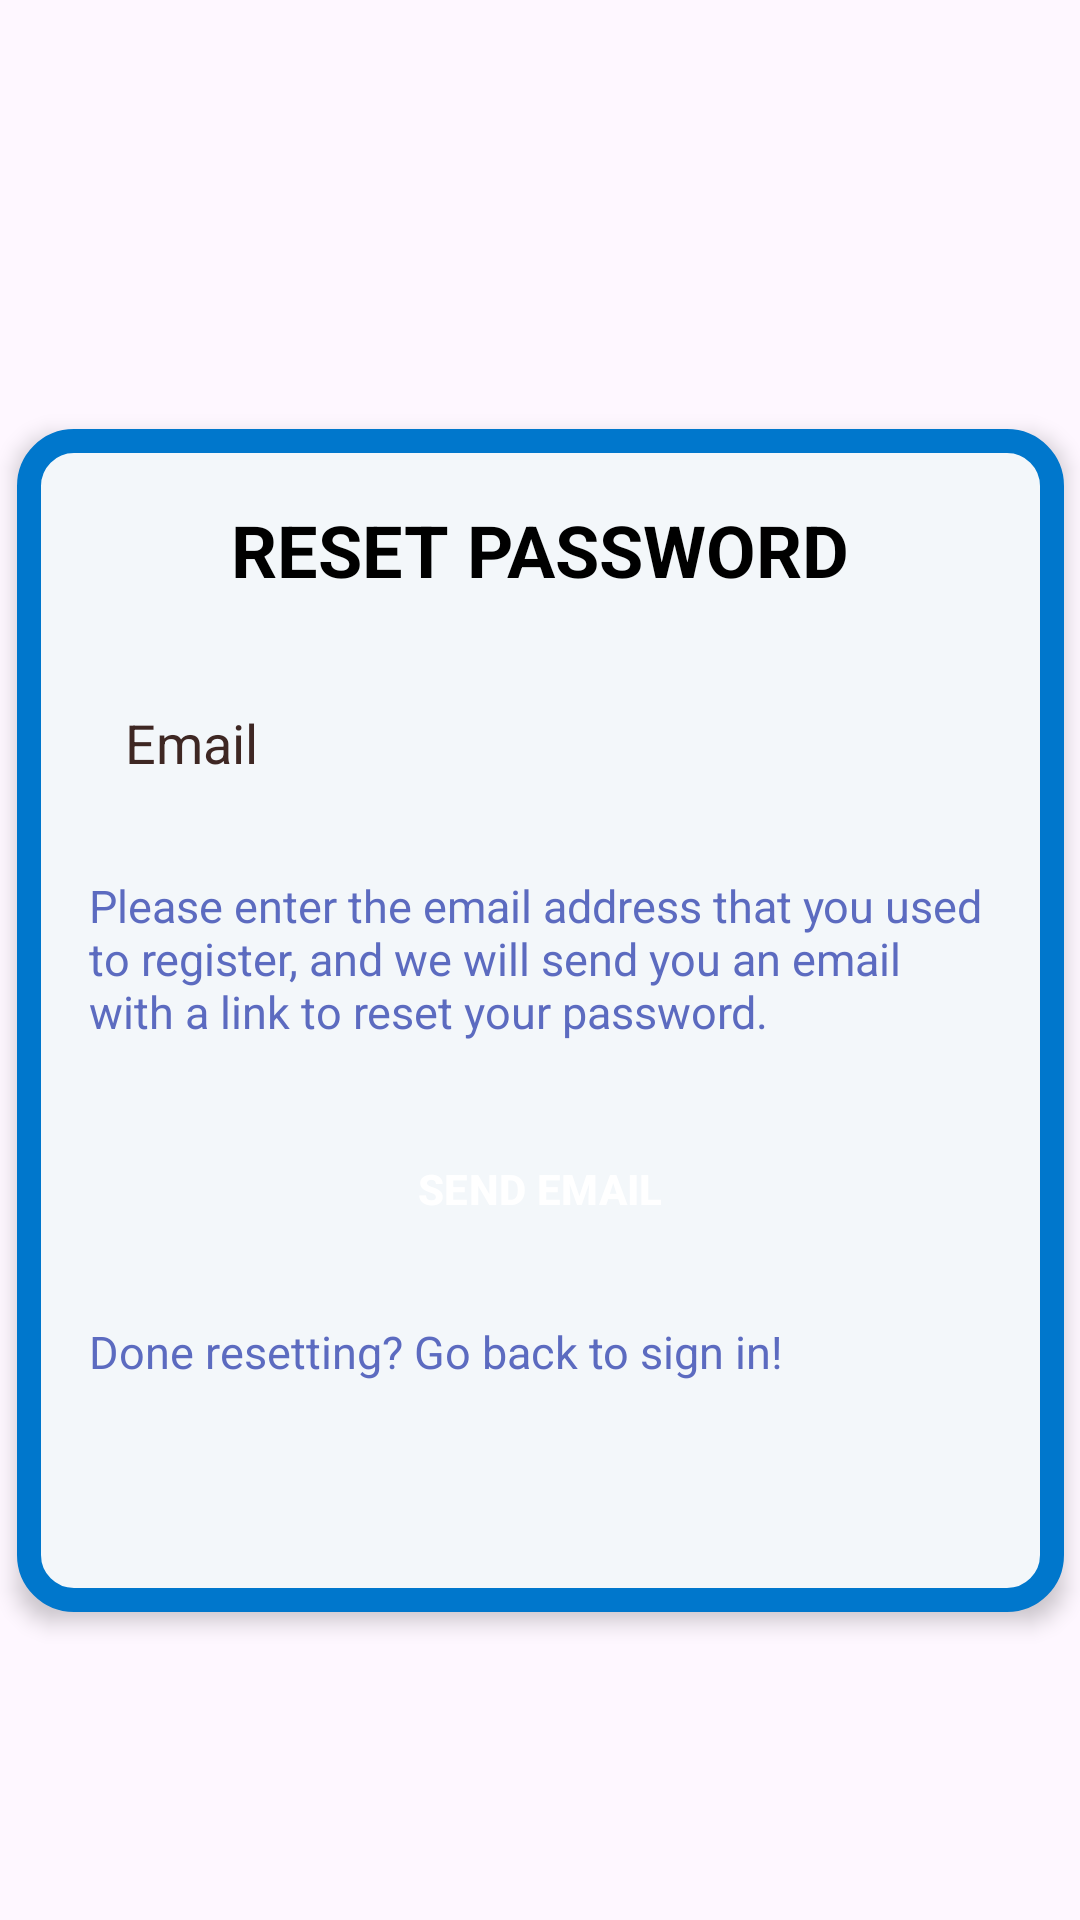

Android layout source for this screen:
<!-- AndroidManifest.xml: application theme Theme.SIGNIN -->
<!-- res/layout/resetpass.xml -->
<?xml version="1.0" encoding="utf-8"?>
<androidx.constraintlayout.widget.ConstraintLayout xmlns:android="http://schemas.android.com/apk/res/android"
    xmlns:app="http://schemas.android.com/apk/res-auto"
    xmlns:tools="http://schemas.android.com/tools"
    android:id="@+id/main"
    android:layout_width="match_parent"
    android:layout_height="match_parent"
    tools:context=".Resetpass">

    <LinearLayout
        android:layout_width="349dp"
        android:layout_height="wrap_content"
        android:background="@drawable/border"
        android:elevation="4dp"
        android:orientation="vertical"
        android:padding="24dp"
        android:layout_marginTop="143dp"
        android:layout_marginStart="31dp"
        android:layout_marginEnd="31dp"
        app:layout_constraintTop_toTopOf="parent"
        app:layout_constraintStart_toStartOf="parent"
        app:layout_constraintEnd_toEndOf="parent">

        <TextView
            android:id="@+id/signInLabel"
            android:layout_width="wrap_content"
            android:layout_height="wrap_content"
            android:layout_gravity="center"
            android:layout_marginBottom="24dp"
            android:text="@string/reset_password"
            android:textColor="#000000"
            android:textSize="24sp"
            android:textStyle="bold" />

        <EditText
            android:id="@+id/emailField"
            android:layout_width="match_parent"
            android:layout_height="wrap_content"
            android:layout_marginBottom="20dp"
            android:background="@drawable/shadowkineme"
            android:hint="@string/email"
            android:importantForAutofill="no"
            android:inputType="textEmailAddress"
            android:padding="12dp"
            android:textColorHint="#3E2723" />

        <TextView
            android:layout_width="match_parent"
            android:layout_height="wrap_content"
            android:layout_marginBottom="25dp"
            android:text="@string/please_enter_the_email_address_that_you_used_to_register_and_we_will_send_you_an_email_with_a_link_to_reset_your_password"
            android:textColor="#5C6BC0"
            android:textSize="15sp" />

        <Button
            android:id="@+id/sendEmail"
            android:layout_width="match_parent"
            android:layout_height="wrap_content"
            android:backgroundTint="@color/primary_700"
            android:text="@string/send_email"
            android:textColor="#FFFFFF"
            android:textStyle="bold"
            android:layout_marginBottom="20dp"/>

        <TextView
            android:id="@+id/backtoSignin"
            android:layout_width="match_parent"
            android:layout_height="wrap_content"
            android:layout_marginBottom="25dp"
            android:clickable="true"
            android:focusable="true"
            android:minHeight="48dp"
            android:text="@string/done_resetting_go_back_to_sign_in"
            android:textColor="#5C6BC0"
            android:textSize="15sp" />

    </LinearLayout>

</androidx.constraintlayout.widget.ConstraintLayout>
<!-- resources referenced by this layout -->
<resources>
  <color name="primary_700">#0077CC</color>
  <!-- drawable border (drawable) -->
  <?xml version="1.0" encoding="utf-8"?>
  <shape xmlns:android="http://schemas.android.com/apk/res/android"
      android:shape="rectangle">
      <solid android:color="#F3F7FA"/>
      <corners android:radius="15dp"/>
      <stroke android:width="8dp" android:color="@color/primary_700"/>
  </shape>
  <string name="done_resetting_go_back_to_sign_in">Done resetting? Go back to sign in!</string>
  <string name="email">Email</string>
  <string name="please_enter_the_email_address_that_you_used_to_register_and_we_will_send_you_an_email_with_a_link_to_reset_your_password">Please enter the email address that you used to register, and we will send you an email with a link to reset your password.</string>
  <string name="reset_password">RESET PASSWORD</string>
  <string name="send_email">SEND EMAIL</string>
  <style name="Theme.SIGNIN" parent="Base.Theme.SIGNIN" />
  <style name="Base.Theme.SIGNIN" parent="Theme.Material3.DayNight.NoActionBar">
          <item name="colorPrimary">@color/primary_700</item>
          <item name="colorOnPrimary">@color/white</item>
          <item name="android:statusBarColor">@color/primary_700</item>
          <item name="android:navigationBarColor">@color/primary_700</item>
  
          <item name="buttonStyle">@style/QNow.Button.Primary</item>
      </style>
  <color name="white">#FFFFFFFF</color>
  <style name="QNow.Button.Primary" parent="Widget.Material3.Button">
          <item name="android:backgroundTint">@color/primary_700</item>
          <item name="android:textColor">@color/white</item>
          <item name="android:textSize">14sp</item>
          <item name="android:paddingLeft">12dp</item>
          <item name="android:paddingRight">12dp</item>
          <item name="android:paddingTop">8dp</item>
          <item name="android:paddingBottom">8dp</item>
      </style>
</resources>
